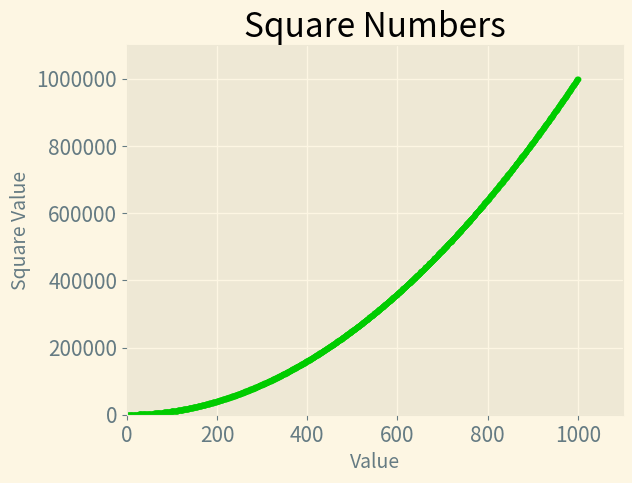

The script that saved this image:
import matplotlib.pyplot as plt

x_values = range(1,1001)
y_values = [x**2 for x in x_values]

plt.style.use('Solarize_Light2')
fig,ax = plt.subplots()
ax.scatter(x_values,y_values,color = (0,0.8,0), s =10)

ax.set_title('Square Numbers', fontsize = 24)
ax.set_xlabel('Value', fontsize = 14)
ax.set_ylabel('Square Value', fontsize = 14)

ax.tick_params(labelsize = 15)

#Set the range for each axis.
ax.axis([0,1100,0,1_100_000])
ax.ticklabel_format(style='plain')


plt.show()
